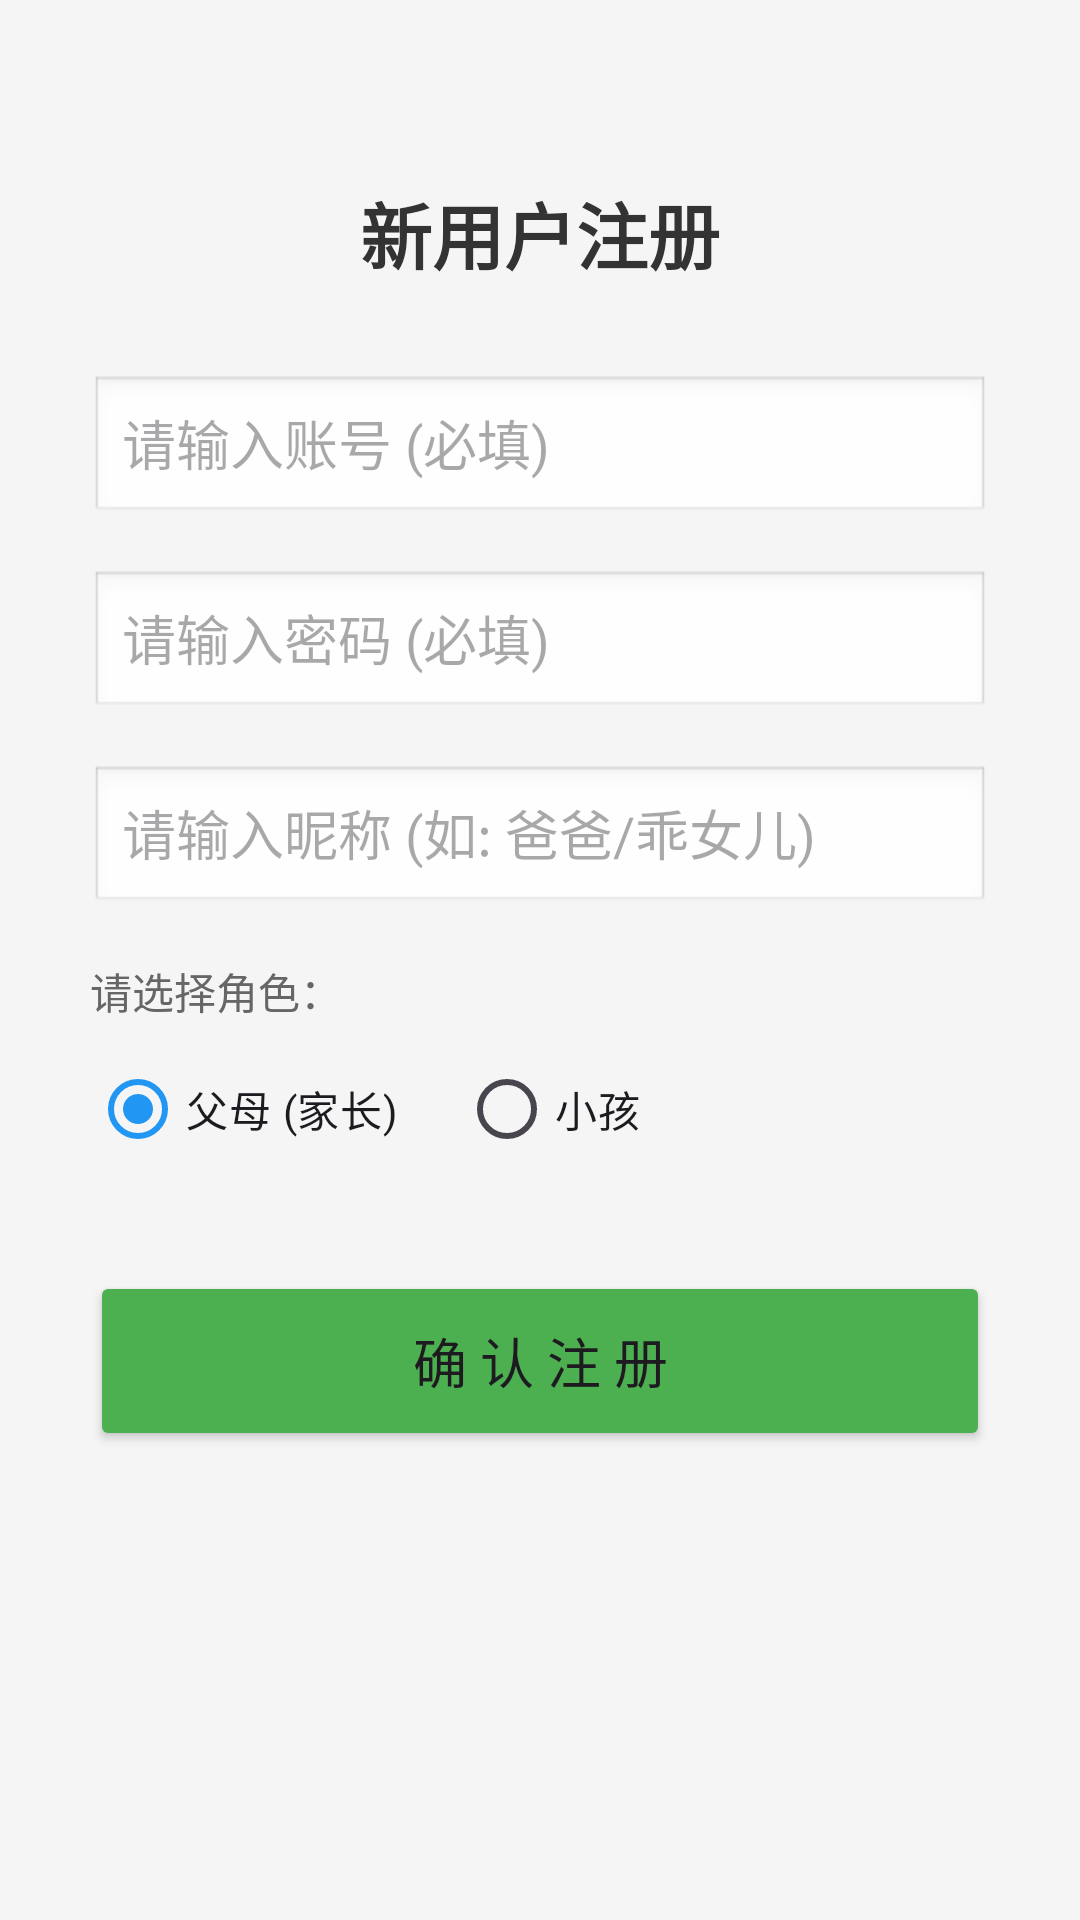

Here is an Android app screen rendered from its layout file. Give the layout XML and the strings, colors and styles it references.
<!-- AndroidManifest.xml: application theme Theme.Jizhangsystem -->
<!-- res/layout/activity_register.xml -->
<?xml version="1.0" encoding="utf-8"?>
<LinearLayout xmlns:android="http://schemas.android.com/apk/res/android"
    xmlns:tools="http://schemas.android.com/tools"
    android:layout_width="match_parent"
    android:layout_height="match_parent"
    android:orientation="vertical"
    android:gravity="center_horizontal"
    android:padding="30dp"
    android:background="#F5F5F5"
    tools:targetApi="o">

    <TextView
        android:layout_width="wrap_content"
        android:layout_height="wrap_content"
        android:text="新用户注册"
        android:textSize="24sp"
        android:textStyle="bold"
        android:textColor="#333333"
        android:layout_marginTop="30dp"
        android:layout_marginBottom="30dp"/>

    <EditText
        android:id="@+id/et_reg_username"
        android:layout_width="match_parent"
        android:layout_height="50dp"
        android:background="@android:drawable/edit_text"
        android:hint="请输入账号 (必填)"
        android:layout_marginBottom="15dp"
        android:importantForAutofill="no"
        android:autofillHints=""
        android:inputType="textVisiblePassword" />

    <EditText
        android:id="@+id/et_reg_password"
        android:layout_width="match_parent"
        android:layout_height="50dp"
        android:background="@android:drawable/edit_text"
        android:inputType="textPassword"
        android:hint="请输入密码 (必填)"
        android:layout_marginBottom="15dp"
        android:importantForAutofill="no"
        android:autofillHints="" />

    <EditText
        android:id="@+id/et_reg_nickname"
        android:layout_width="match_parent"
        android:layout_height="50dp"
        android:background="@android:drawable/edit_text"
        android:hint="请输入昵称 (如: 爸爸/乖女儿)"
        android:layout_marginBottom="15dp"
        android:importantForAutofill="no"
        android:autofillHints=""
        android:inputType="textVisiblePassword" />

    <TextView
        android:layout_width="match_parent"
        android:layout_height="wrap_content"
        android:text="请选择角色："
        android:textColor="#666666"
        android:layout_marginBottom="5dp"/>

    <RadioGroup
        android:id="@+id/rg_role"
        android:layout_width="match_parent"
        android:layout_height="wrap_content"
        android:orientation="horizontal"
        android:layout_marginBottom="30dp">

        <RadioButton
            android:id="@+id/rb_parent"
            android:layout_width="wrap_content"
            android:layout_height="wrap_content"
            android:text="父母 (家长)"
            android:checked="true"
            android:layout_marginRight="20dp"/>

        <RadioButton
            android:id="@+id/rb_child"
            android:layout_width="wrap_content"
            android:layout_height="wrap_content"
            android:text="小孩"/>
    </RadioGroup>

    <Button
        android:id="@+id/btn_register"
        android:layout_width="match_parent"
        android:layout_height="60dp"
        android:text="确 认 注 册"
        android:textSize="18sp"
        android:backgroundTint="#4CAF50"/>

</LinearLayout>
<!-- resources referenced by this layout -->
<resources>
  <style name="Theme.Jizhangsystem" parent="Base.Theme.Jizhangsystem" />
  <style name="Base.Theme.Jizhangsystem" parent="Theme.Material3.DayNight.NoActionBar">
  
          
          <item name="colorPrimary">@color/color_primary</item>
          <item name="colorOnPrimary">@color/color_on_primary</item>
          <item name="colorPrimaryContainer">@color/color_primary_container</item>
          <item name="colorOnPrimaryContainer">@color/color_on_primary_container</item>
  
          <item name="colorSecondary">@color/color_secondary</item>
          <item name="colorOnSecondary">@color/color_on_secondary</item>
          <item name="colorSecondaryContainer">@color/color_secondary_container</item>
          <item name="colorOnSecondaryContainer">@color/color_on_secondary_container</item>
  
          <item name="android:colorBackground">@color/color_background</item>
          <item name="colorSurface">@color/color_surface</item>
          <item name="colorOnSurface">@color/color_on_surface</item>
          <item name="colorError">@color/color_error</item>
  
          
          <item name="expenseColor">@color/color_expense</item>
          <item name="incomeColor">@color/color_income</item>
  
          
          <item name="android:statusBarColor">@android:color/transparent</item>
          <item name="android:navigationBarColor">@color/color_background</item>
          <item name="android:windowLightStatusBar">true</item>
          <item name="android:windowLightNavigationBar">true</item>
  
          
          <item name="materialCardViewStyle">@style/Widget.Jizhangsystem.CardView</item>
          <item name="cardViewStyle">@style/Widget.Jizhangsystem.CardView</item>
      </style>
  <color name="color_primary">#2196F3</color>
  <color name="color_on_primary">#FFFFFFFF</color>
  <color name="color_primary_container">#E3F2FD</color>
  <color name="color_on_primary_container">#0D47A1</color>
  <color name="color_secondary">#455A64</color>
  <color name="color_on_secondary">#FFFFFF</color>
  <color name="color_secondary_container">#CFD8DC</color>
  <color name="color_on_secondary_container">#263238</color>
  <color name="color_background">#F5F7FA</color>
  <color name="color_surface">#FFFFFFFF</color>
  <color name="color_on_surface">#333333</color>
  <color name="color_error">#FF5252</color>
  <color name="color_expense">#FF5252</color>
  <color name="color_income">#4CAF50</color>
  <style name="Widget.Jizhangsystem.CardView" parent="Widget.MaterialComponents.CardView">
          <item name="cardCornerRadius">16dp</item>
          <item name="cardUseCompatPadding">true</item>
          <item name="cardElevation">4dp</item>
          <item name="cardBackgroundColor">@color/color_card_background</item>
      </style>
  <color name="color_card_background">#FFFFFFFF</color>
</resources>
